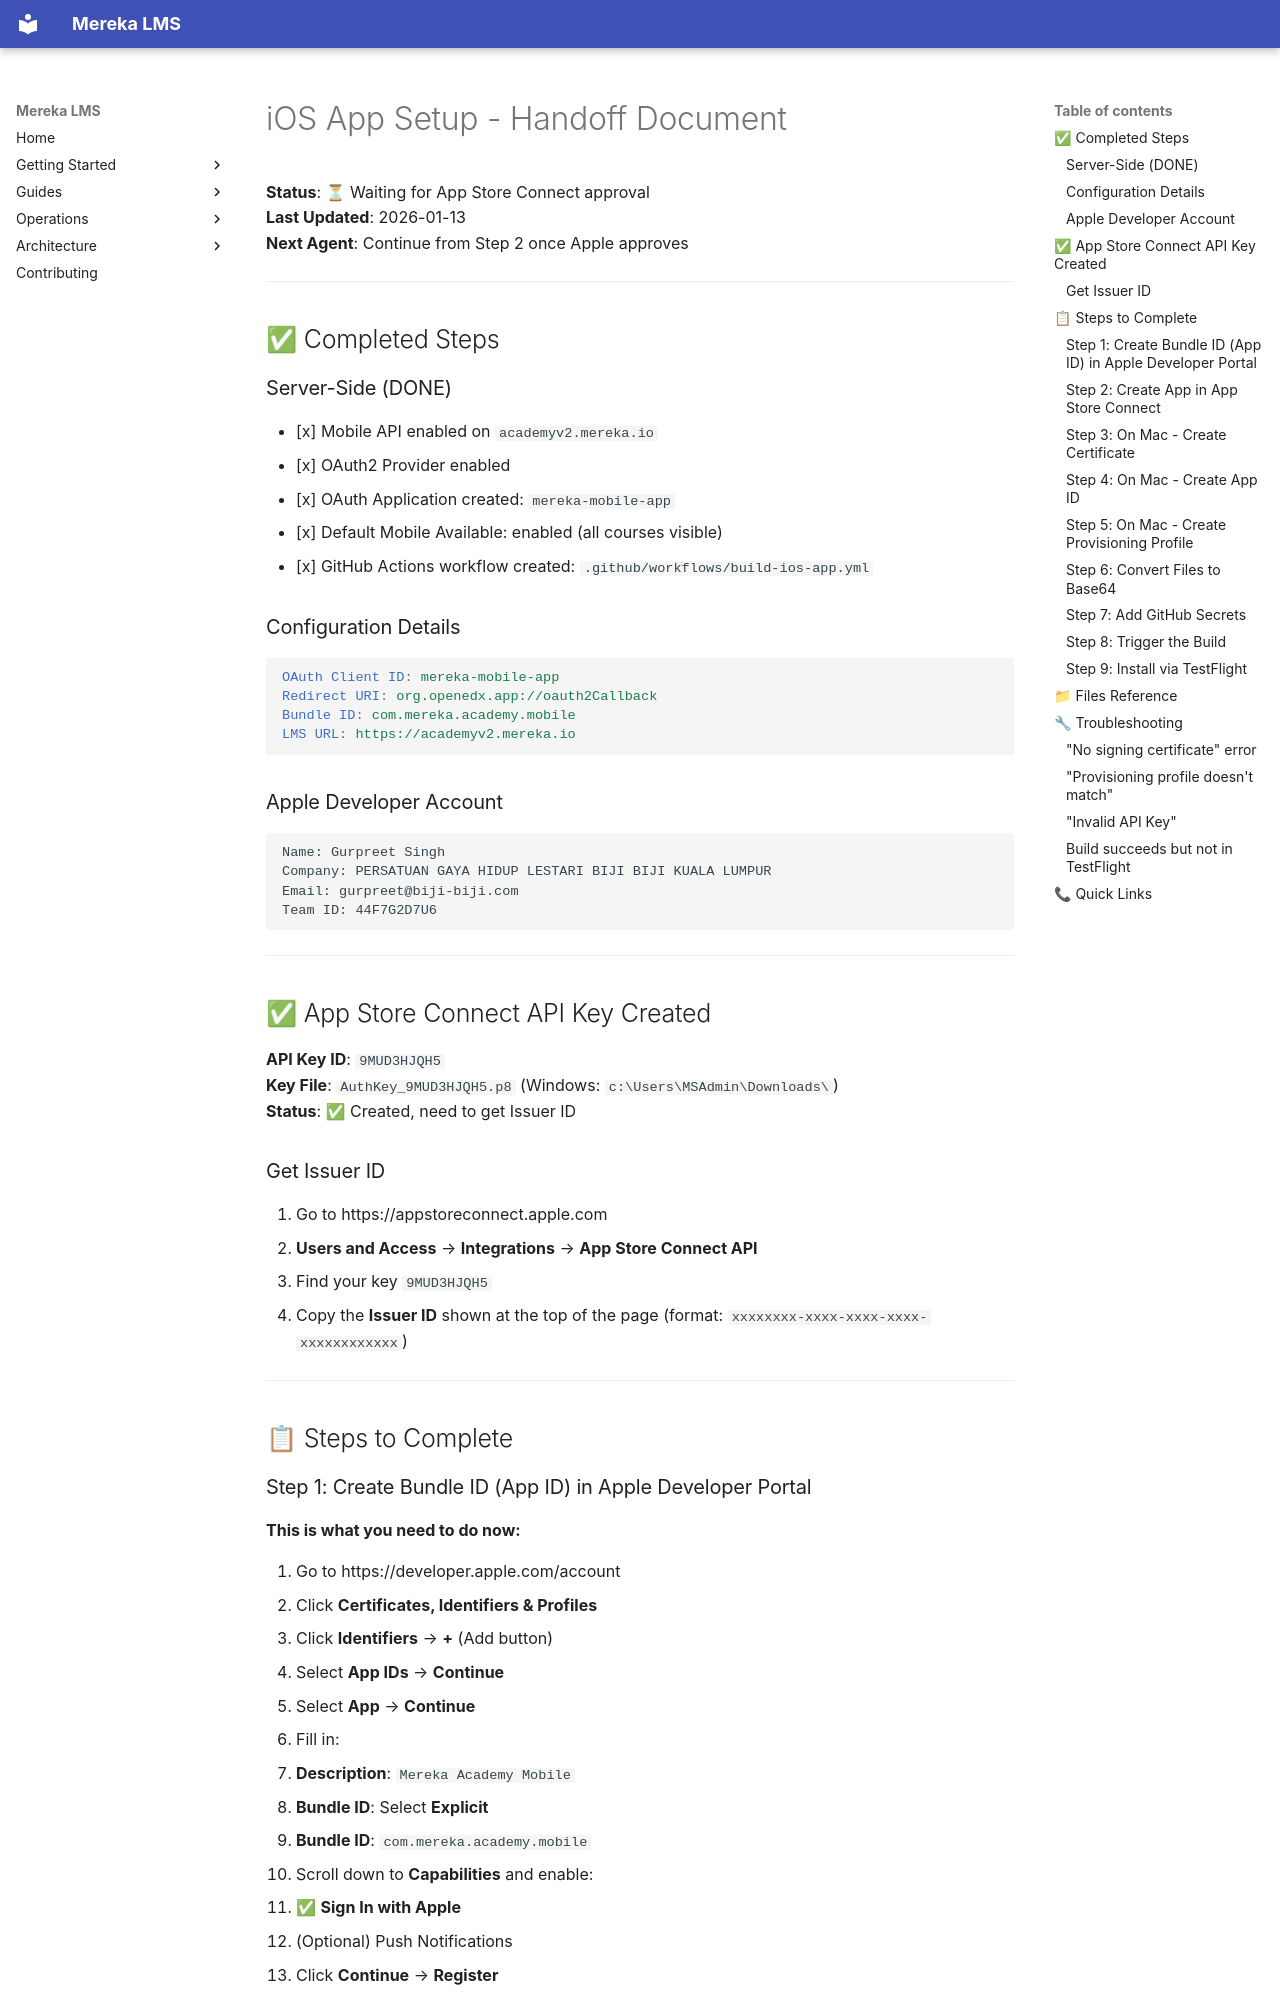

repository: lifeofgurpreet/mereka-lms-prototype · page: archive/ios/IOS_APP_HANDOFF/index.html · generator: mkdocs

# iOS App Setup - Handoff Document

**Status**: ⏳ Waiting for App Store Connect approval  
**Last Updated**: 2026-01-13  
**Next Agent**: Continue from Step 2 once Apple approves

---

## ✅ Completed Steps

### Server-Side (DONE)
- [x] Mobile API enabled on `academyv2.mereka.io`
- [x] OAuth2 Provider enabled
- [x] OAuth Application created: `mereka-mobile-app`
- [x] Default Mobile Available: enabled (all courses visible)
- [x] GitHub Actions workflow created: `.github/workflows/build-ios-app.yml`

### Configuration Details
```yaml
OAuth Client ID: mereka-mobile-app
Redirect URI: org.openedx.app://oauth2Callback
Bundle ID: com.mereka.academy.mobile
LMS URL: https://academyv2.mereka.io
```

### Apple Developer Account
```
Name: Gurpreet Singh
Company: PERSATUAN GAYA HIDUP LESTARI BIJI BIJI KUALA LUMPUR
Email: gurpreet@biji-biji.com
Team ID: 44F7G2D7U6
```

---

## ✅ App Store Connect API Key Created

**API Key ID**: `9MUD3HJQH5`  
**Key File**: `AuthKey_9MUD3HJQH5.p8` (Windows: `c:\Users\MSAdmin\Downloads\`)  
**Status**: ✅ Created, need to get Issuer ID

### Get Issuer ID
1. Go to https://appstoreconnect.apple.com
2. **Users and Access** → **Integrations** → **App Store Connect API**
3. Find your key `9MUD3HJQH5`
4. Copy the **Issuer ID** shown at the top of the page (format: `xxxxxxxx-xxxx-xxxx-xxxx-xxxxxxxxxxxx`)

---

## 📋 Steps to Complete

### Step 1: Create Bundle ID (App ID) in Apple Developer Portal

**This is what you need to do now:**

1. Go to https://developer.apple.com/account
2. Click **Certificates, Identifiers & Profiles**
3. Click **Identifiers** → **+** (Add button)
4. Select **App IDs** → **Continue**
5. Select **App** → **Continue**
6. Fill in:
   - **Description**: `Mereka Academy Mobile`
   - **Bundle ID**: Select **Explicit**
   - **Bundle ID**: `com.mereka.academy.mobile`
7. Scroll down to **Capabilities** and enable:
   - ✅ **Sign In with Apple**
   - (Optional) Push Notifications
8. Click **Continue** → **Register**

**Important**: Write down the Bundle ID exactly: `com.mereka.academy.mobile`
